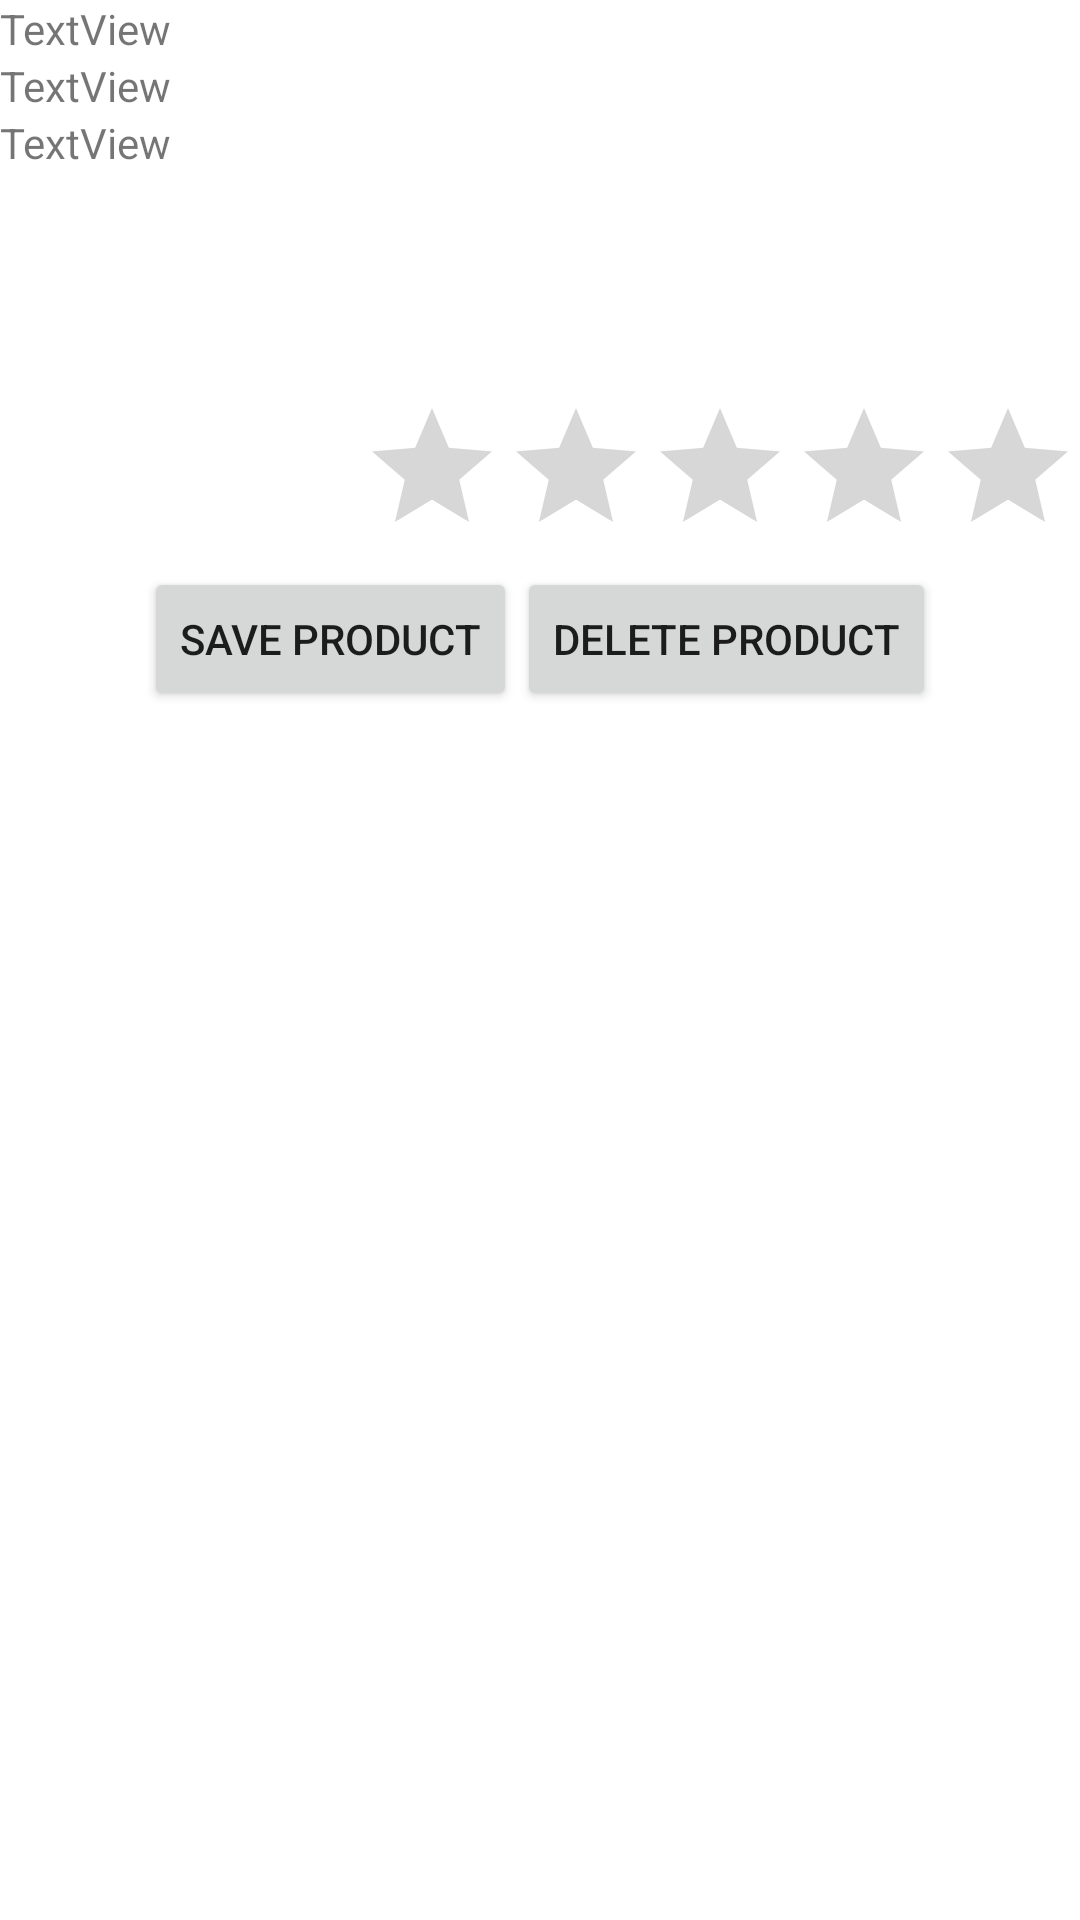

Here is an Android app screen rendered from its layout file. Give the layout XML and the strings, colors and styles it references.
<!-- AndroidManifest.xml: application theme Theme.TrackingMyPantry -->
<!-- res/layout/product_layout.xml -->
<?xml version="1.0" encoding="utf-8"?>
<LinearLayout xmlns:android="http://schemas.android.com/apk/res/android"
    xmlns:app="http://schemas.android.com/apk/res-auto"
    android:layout_width="match_parent"
    android:layout_height="match_parent"
    android:orientation="vertical">


    <LinearLayout
        android:layout_width="wrap_content"
        android:layout_height="wrap_content"
        android:orientation="vertical"
        android:layout_gravity="left"
        >

        <TextView
            android:id="@+id/product_barcode"
            android:layout_width="match_parent"
            android:layout_height="wrap_content"
            android:text="TextView"
            />

        <TextView
            android:id="@+id/product_name"
            android:layout_width="183dp"
            android:layout_height="wrap_content"
            android:text="TextView"
         />

        <TextView
            android:id="@+id/product_description"
            android:layout_width="match_parent"
            android:layout_height="wrap_content"
            android:text="TextView" />

    </LinearLayout>
    <LinearLayout
        android:layout_width="wrap_content"
        android:layout_height="wrap_content"
        android:layout_gravity="right">

        <ImageView
            android:id="@+id/product_image"
            android:layout_width="75dp"
            android:layout_height="75dp"
            app:srcCompat="@drawable/ic_baseline_image_24" />

    </LinearLayout>


    <RatingBar
        android:id="@+id/product_ranking"
        android:layout_width="wrap_content"
        android:layout_height="wrap_content"
        android:numStars="5"
        android:stepSize="1"
        android:layout_gravity="right"/>
<LinearLayout
    android:layout_width="wrap_content"
    android:layout_height="wrap_content">

</LinearLayout>
    <LinearLayout
        android:layout_width="wrap_content"
        android:layout_height="wrap_content"
        android:layout_gravity="center"
        android:orientation="horizontal">

        <Button
            android:id="@+id/product_save"
            android:layout_width="match_parent"
            android:layout_height="wrap_content"
            android:text="Save product" />

        <Button
            android:id="@+id/product_delete"
            android:layout_width="match_parent"
            android:layout_height="wrap_content"
            android:text="Delete product" />

    </LinearLayout>


</LinearLayout>
<!-- resources referenced by this layout -->
<resources>
  <style name="Theme.TrackingMyPantry" parent="Theme.MaterialComponents.DayNight.DarkActionBar">
          
          <item name="colorPrimary">@color/spanish_bistre</item>
          <item name="colorPrimaryVariant">@color/kombu_green</item>
          <item name="colorOnPrimary">@color/white</item>
          
          <item name="colorSecondary">@color/teal_200</item>
          <item name="colorSecondaryVariant">@color/teal_700</item>
          <item name="colorOnSecondary">@color/black</item>
          
          <item name="android:statusBarColor" tools:targetApi="l">?attr/colorPrimaryVariant</item>
          
      </style>
  <color name="spanish_bistre">#717744</color>
  <color name="kombu_green">#373D20</color>
  <color name="white">#FFFFFFFF</color>
  <color name="teal_200">#FF03DAC5</color>
  <color name="teal_700">#FF018786</color>
  <color name="black">#FF000000</color>
</resources>
